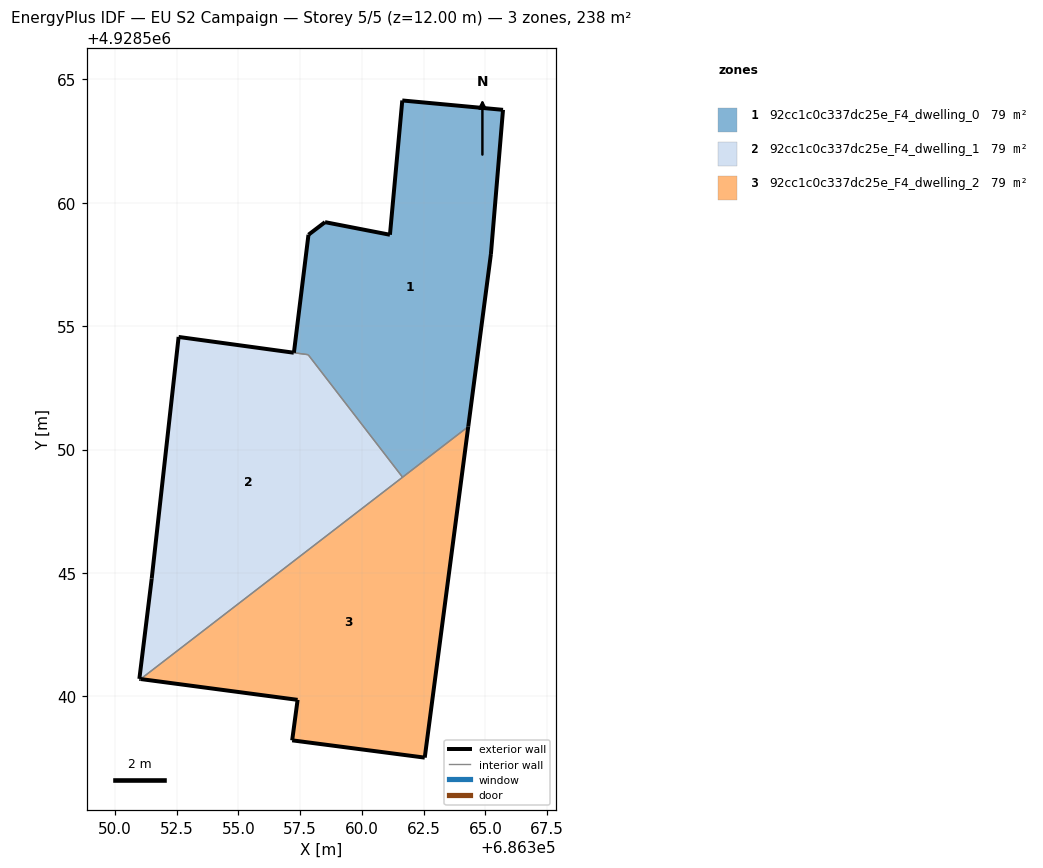
=== STOREY PLAN SPEC (per zone: floor XY polygon, exterior-wall plan segments, windows/doors) ===
zone 1: 92cc1c0c337dc25e_F4_dwelling_0  (79.3 m²)
  floor: (686364.31, 4928550.93) (686365.22, 4928557.92) (686365.71, 4928563.76) (686361.64, 4928564.14) (686361.14, 4928558.70) (686358.51, 4928559.21) (686357.83, 4928558.70) (686357.24, 4928553.92) (686357.82, 4928553.84) (686361.65, 4928548.88)
  exterior wall: (686357.83, 4928558.70) – (686358.51, 4928559.21)  [0.8 m]
  exterior wall: (686358.51, 4928559.21) – (686361.14, 4928558.70)  [2.7 m]
  exterior wall: (686361.14, 4928558.70) – (686361.64, 4928564.14)  [5.5 m]
  exterior wall: (686361.64, 4928564.14) – (686365.71, 4928563.76)  [4.1 m]
  exterior wall: (686365.71, 4928563.76) – (686365.22, 4928557.92)  [5.9 m]
  exterior wall: (686365.22, 4928557.92) – (686364.31, 4928550.93)  [7.1 m]
  exterior wall: (686357.24, 4928553.92) – (686357.83, 4928558.70)  [4.8 m]
  interior walls: 3
zone 2: 92cc1c0c337dc25e_F4_dwelling_1  (79.0 m²)
  floor: (686361.65, 4928548.88) (686357.82, 4928553.84) (686357.24, 4928553.92) (686352.57, 4928554.56) (686351.48, 4928544.77) (686350.98, 4928540.71) (686351.04, 4928540.71)
  exterior wall: (686352.57, 4928554.56) – (686357.24, 4928553.92)  [4.7 m]
  exterior wall: (686351.04, 4928540.71) – (686350.98, 4928540.71)  [0.1 m]
  exterior wall: (686350.98, 4928540.71) – (686351.48, 4928544.77)  [4.1 m]
  exterior wall: (686351.48, 4928544.77) – (686352.57, 4928554.56)  [9.9 m]
  interior walls: 3
zone 3: 92cc1c0c337dc25e_F4_dwelling_2  (79.2 m²)
  floor: (686362.55, 4928537.52) (686364.31, 4928550.93) (686351.04, 4928540.71) (686357.40, 4928539.86) (686357.18, 4928538.22)
  exterior wall: (686357.40, 4928539.86) – (686351.04, 4928540.71)  [6.4 m]
  exterior wall: (686364.31, 4928550.93) – (686362.55, 4928537.52)  [13.5 m]
  exterior wall: (686362.55, 4928537.52) – (686357.18, 4928538.22)  [5.4 m]
  exterior wall: (686357.18, 4928538.22) – (686357.40, 4928539.86)  [1.7 m]
  interior walls: 2

=== DERIVED (storey summary) ===
Building: EU S2 Campaign
Storey: 5 of 5  (floor level z = 12.00 m)
Storey gross floor area: 237.5 m²
Zones on this storey: 3
  - 92cc1c0c337dc25e_F4_dwelling_0: floor 79.3 m²; exterior wall 30.8 m (92.4 m²); WWR 0.0%
  - 92cc1c0c337dc25e_F4_dwelling_1: floor 79.0 m²; exterior wall 18.7 m (56.1 m²); WWR 0.0%
  - 92cc1c0c337dc25e_F4_dwelling_2: floor 79.2 m²; exterior wall 27.0 m (81.0 m²); WWR 0.0%
Zone adjacency (shared interzone walls):
  - 92cc1c0c337dc25e_F4_dwelling_0 ↔ 92cc1c0c337dc25e_F4_dwelling_1
  - 92cc1c0c337dc25e_F4_dwelling_0 ↔ 92cc1c0c337dc25e_F4_dwelling_2
  - 92cc1c0c337dc25e_F4_dwelling_1 ↔ 92cc1c0c337dc25e_F4_dwelling_2